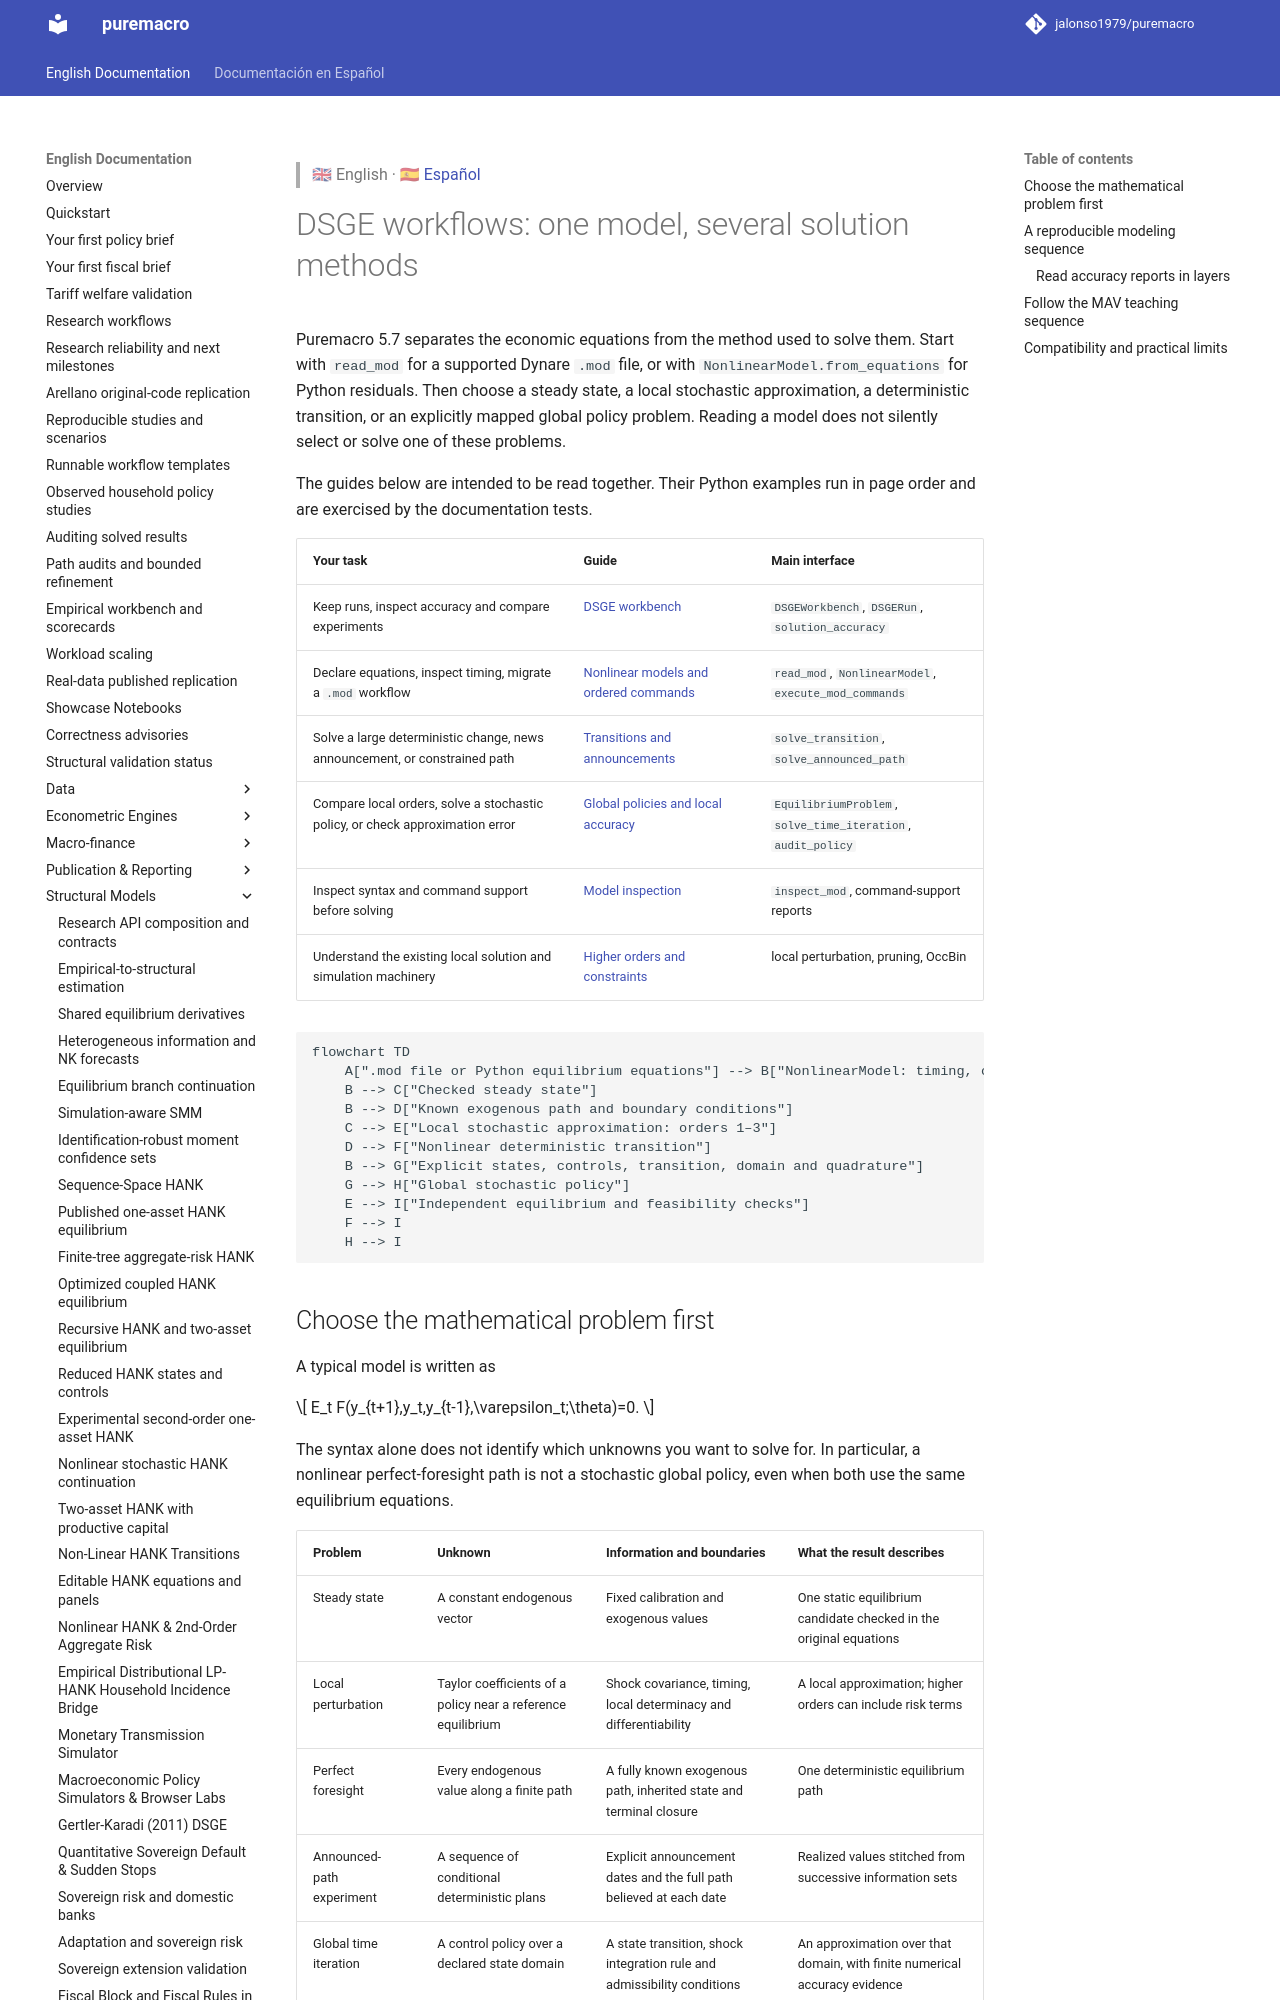

repository: Allisterh/puremacro · page: docs/dsge_workflows/index.html · generator: mkdocs

> 🇬🇧 English · 🇪🇸 [Español](es/dsge_workflows.md)

# DSGE workflows: one model, several solution methods

Puremacro 5.7 separates the economic equations from the method used to solve
them. Start with `read_mod` for a supported Dynare `.mod` file, or with
`NonlinearModel.from_equations` for Python residuals. Then choose a steady
state, a local stochastic approximation, a deterministic transition, or an
explicitly mapped global policy problem. Reading a model does not silently
select or solve one of these problems.

The guides below are intended to be read together. Their Python examples run
in page order and are exercised by the documentation tests.

| Your task | Guide | Main interface |
|---|---|---|
| Declare equations, inspect timing, migrate a `.mod` workflow | [Nonlinear models and ordered commands](dsge_nonlinear.md) | `read_mod`, `NonlinearModel`, `execute_mod_commands` |
| Solve a large deterministic change, news announcement, or constrained path | [Transitions and announcements](dsge_transitions.md) | `solve_transition`, `solve_announced_path` |
| Compare local orders, solve a stochastic policy, or check approximation error | [Global policies and local accuracy](dsge_global.md) | `EquilibriumProblem`, `solve_time_iteration`, `audit_policy` |
| Inspect syntax and command support before solving | [Model inspection](dsge_mod_inspection.md) | `inspect_mod`, command-support reports |
| Understand the existing local solution and simulation machinery | [Higher orders and constraints](dsge_higher_order.md) | local perturbation, pruning, OccBin |

```mermaid
flowchart TD
    A[".mod file or Python equilibrium equations"] --> B["NonlinearModel: timing, calibration, named residuals"]
    B --> C["Checked steady state"]
    B --> D["Known exogenous path and boundary conditions"]
    C --> E["Local stochastic approximation: orders 1–3"]
    D --> F["Nonlinear deterministic transition"]
    B --> G["Explicit states, controls, transition, domain and quadrature"]
    G --> H["Global stochastic policy"]
    E --> I["Independent equilibrium and feasibility checks"]
    F --> I
    H --> I
```

## Choose the mathematical problem first

A typical model is written as

\[
E_t F(y_{t+1},y_t,y_{t-1},\varepsilon_t;\theta)=0.
\]

The syntax alone does not identify which unknowns you want to solve for.
In particular, a nonlinear perfect-foresight path is not a stochastic global
policy, even when both use the same equilibrium equations.

| Problem | Unknown | Information and boundaries | What the result describes |
|---|---|---|---|
| Steady state | A constant endogenous vector | Fixed calibration and exogenous values | One static equilibrium candidate checked in the original equations |
| Local perturbation | Taylor coefficients of a policy near a reference equilibrium | Shock covariance, timing, local determinacy and differentiability | A local approximation; higher orders can include risk terms |
| Perfect foresight | Every endogenous value along a finite path | A fully known exogenous path, inherited state and terminal closure | One deterministic equilibrium path |
| Announced-path experiment | A sequence of conditional deterministic plans | Explicit announcement dates and the full path believed at each date | Realized values stitched from successive information sets |
| Global time iteration | A control policy over a declared state domain | A state transition, shock integration rule and admissibility conditions | An approximation over that domain, with finite numerical accuracy evidence |

Setting future shocks to their means in a nonlinear model generally does not
evaluate its conditional expectations. Preserve the expected marginal-utility
Euler equation when moving between deterministic and stochastic exercises.
For example, with log utility and gross return \(R_{t+1}\), use
\(1/c_t=\beta E_t[R_{t+1}/c_{t+1}]\). Multiplying by random future
consumption inside an expectation changes the stochastic equation. The revised
MAV neoclassical and RBC examples use the expected marginal-return formulation.
